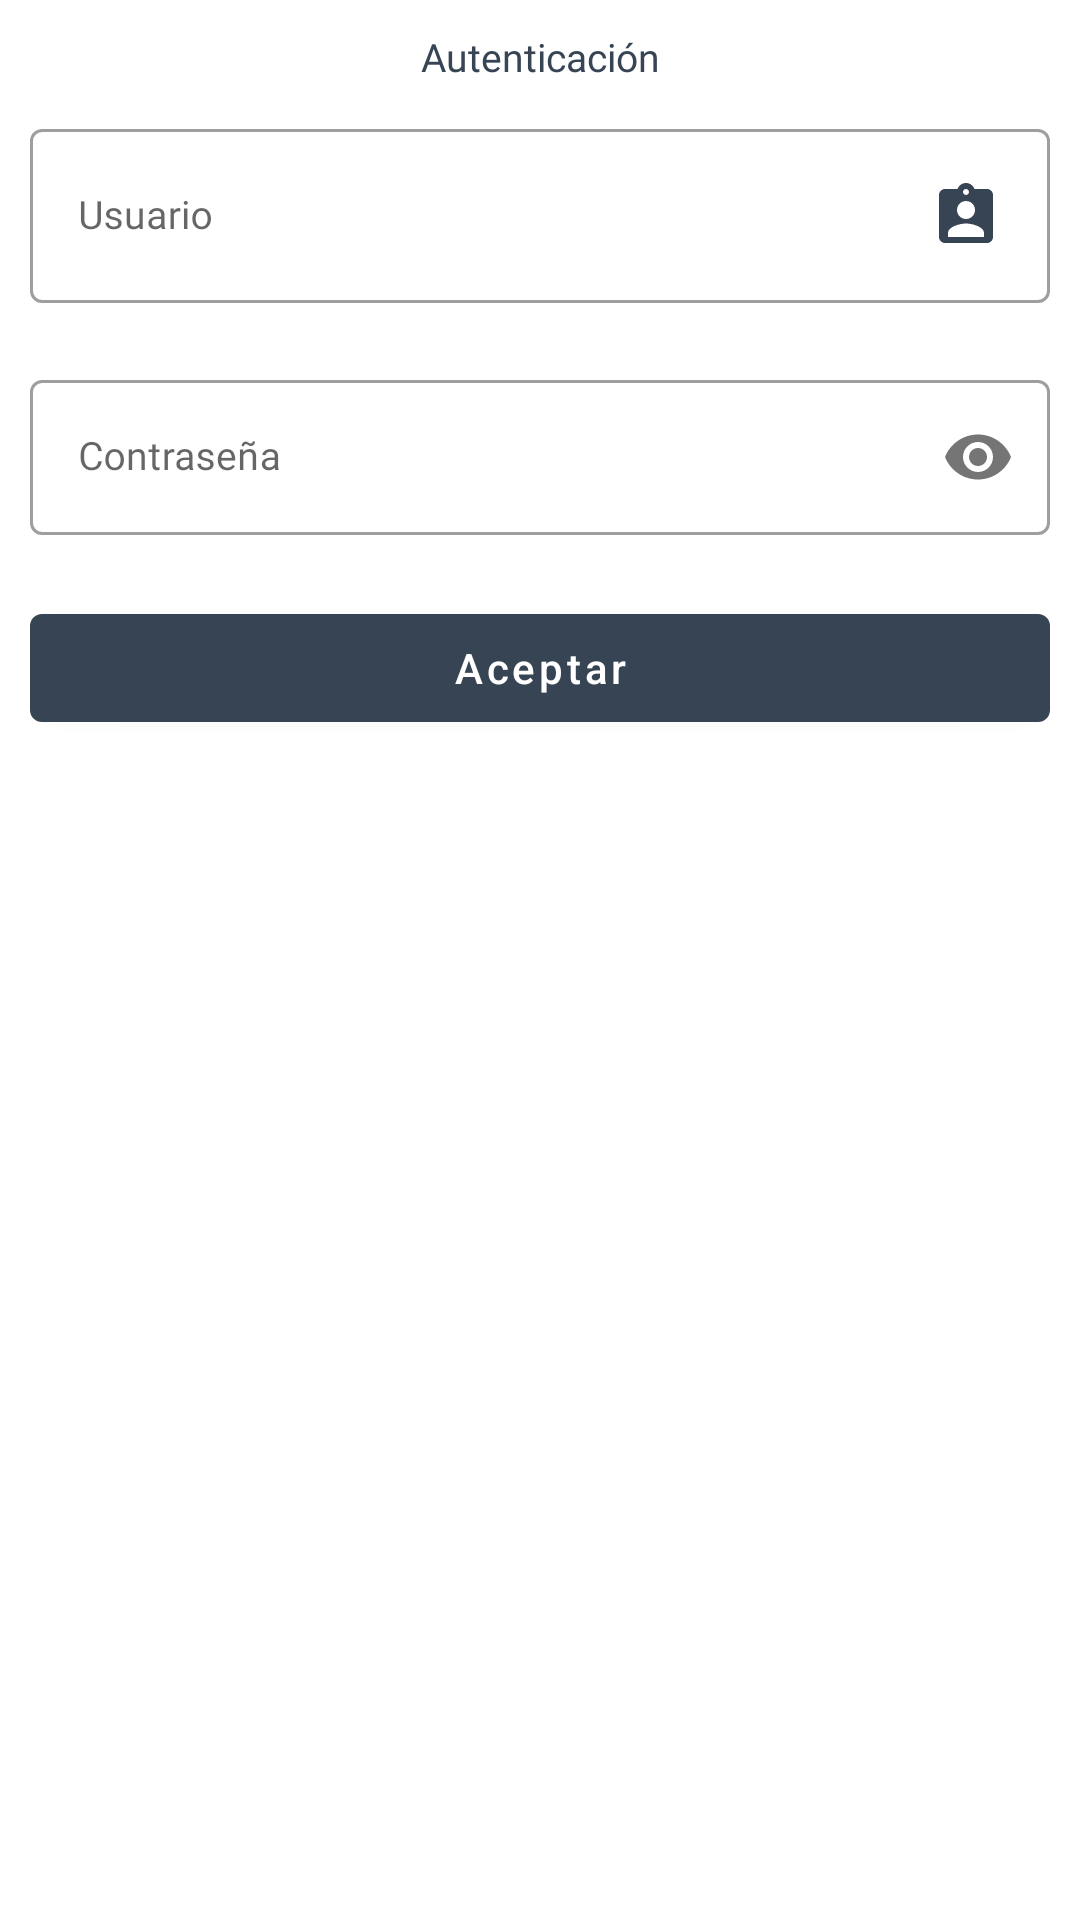

Reconstruct the res/layout file that produces this screen, plus the resources it refers to.
<!-- AndroidManifest.xml: application theme AppTheme -->
<!-- res/layout/custom_dialog_autenticacion.xml -->
<?xml version="1.0" encoding="utf-8"?>
<LinearLayout
    xmlns:android="http://schemas.android.com/apk/res/android"
    android:layout_width="match_parent"
    android:layout_height="match_parent"
    xmlns:app="http://schemas.android.com/apk/res-auto">
        <LinearLayout
            android:orientation="vertical"
            android:layout_width="match_parent"
            android:layout_height="wrap_content">

            <TextView
                android:textColor="@color/dark"
                android:layout_margin="10dp"
                android:textAlignment="center"
                android:textSize="13sp"
                android:fontFamily="@font/poppins"
                android:text="@string/login"
                android:layout_width="match_parent"
                android:layout_height="wrap_content"></TextView>
            <com.google.android.material.textfield.TextInputLayout
                android:layout_marginStart="10dp"
                android:layout_marginEnd="10dp"
                android:layout_width="match_parent"
                android:layout_height="wrap_content"
                android:hint="@string/usuarioLogin"
                app:errorEnabled="true"
                style="@style/Widget.MaterialComponents.TextInputLayout.OutlinedBox">
                <com.google.android.material.textfield.TextInputEditText
                    android:textSize="13sp"
                    android:drawableEnd="@drawable/ic_people"
                    android:fontFamily="@font/poppins"
                    android:id="@+id/textInputUsuarioLogin"
                    android:layout_width="match_parent"
                    android:layout_height="wrap_content" />
            </com.google.android.material.textfield.TextInputLayout>
            <com.google.android.material.textfield.TextInputLayout
                app:passwordToggleEnabled="true"
                android:layout_marginStart="10dp"
                android:layout_marginEnd="10dp"
                android:layout_width="match_parent"
                android:layout_height="wrap_content"
                android:hint="@string/passwordLogin"
                app:errorEnabled="true"
                style="@style/Widget.MaterialComponents.TextInputLayout.OutlinedBox">
                <com.google.android.material.textfield.TextInputEditText
                    android:textSize="13sp"
                    android:inputType="textPassword"
                    android:fontFamily="@font/poppins"
                    android:id="@+id/textInputPasswordLogin"
                    android:layout_width="match_parent"
                    android:layout_height="wrap_content" />
            </com.google.android.material.textfield.TextInputLayout>
            <TextView
                android:padding="3dp"
                android:id="@+id/textViewLogin"
                android:textSize="13sp"
                android:visibility="gone"
                android:layout_marginBottom="10dp"
                android:textAlignment="textStart"
                android:layout_marginStart="10dp"
                android:layout_marginEnd="10dp"
                android:textColor="@color/dark"
                android:text="@string/validaDatosLogin"
                android:layout_width="match_parent"
                android:layout_height="wrap_content"/>
            <com.google.android.material.button.MaterialButton
                android:layout_marginBottom="10dp"
                android:layout_marginStart="10dp"
                android:layout_marginEnd="10dp"
                android:id="@+id/buttonAutenticar"
                android:layout_width="match_parent"
                android:layout_height="wrap_content"
                android:textAllCaps="false"
                android:text="@string/acpetar" />

        </LinearLayout>

</LinearLayout>
<!-- resources referenced by this layout -->
<resources>
  <color name="dark">#374454</color>
  <!-- drawable ic_people (drawable) -->
  <vector android:height="24dp" android:tint="#374454"
      android:viewportHeight="24.0" android:viewportWidth="24.0"
      android:width="24dp" xmlns:android="http://schemas.android.com/apk/res/android">
      <path android:fillColor="#FF000000" android:pathData="M19,3h-4.18C14.4,1.84 13.3,1 12,1c-1.3,0 -2.4,0.84 -2.82,2L5,3c-1.1,0 -2,0.9 -2,2v14c0,1.1 0.9,2 2,2h14c1.1,0 2,-0.9 2,-2L21,5c0,-1.1 -0.9,-2 -2,-2zM12,3c0.55,0 1,0.45 1,1s-0.45,1 -1,1 -1,-0.45 -1,-1 0.45,-1 1,-1zM12,7c1.66,0 3,1.34 3,3s-1.34,3 -3,3 -3,-1.34 -3,-3 1.34,-3 3,-3zM18,19L6,19v-1.4c0,-2 4,-3.1 6,-3.1s6,1.1 6,3.1L18,19z"/>
  </vector>
  <string name="acpetar">Aceptar</string>
  <string name="login">Autenticación</string>
  <string name="passwordLogin">Contraseña</string>
  <string name="usuarioLogin">Usuario</string>
  <string name="validaDatosLogin">Verifique que su usuario y contraseña sean las correctas</string>
  <style name="AppTheme" parent="Theme.MaterialComponents.Light.NoActionBar">
          <item name="colorPrimary">@color/dark</item>
          <item name="colorPrimaryDark">@color/dark</item>
          <item name="colorAccent">@color/dark</item>
          <item name="android:statusBarColor">@color/azulado</item>
          <item name="android:windowLightStatusBar">true</item>
      </style>
  <color name="azulado">#374454</color>
</resources>
